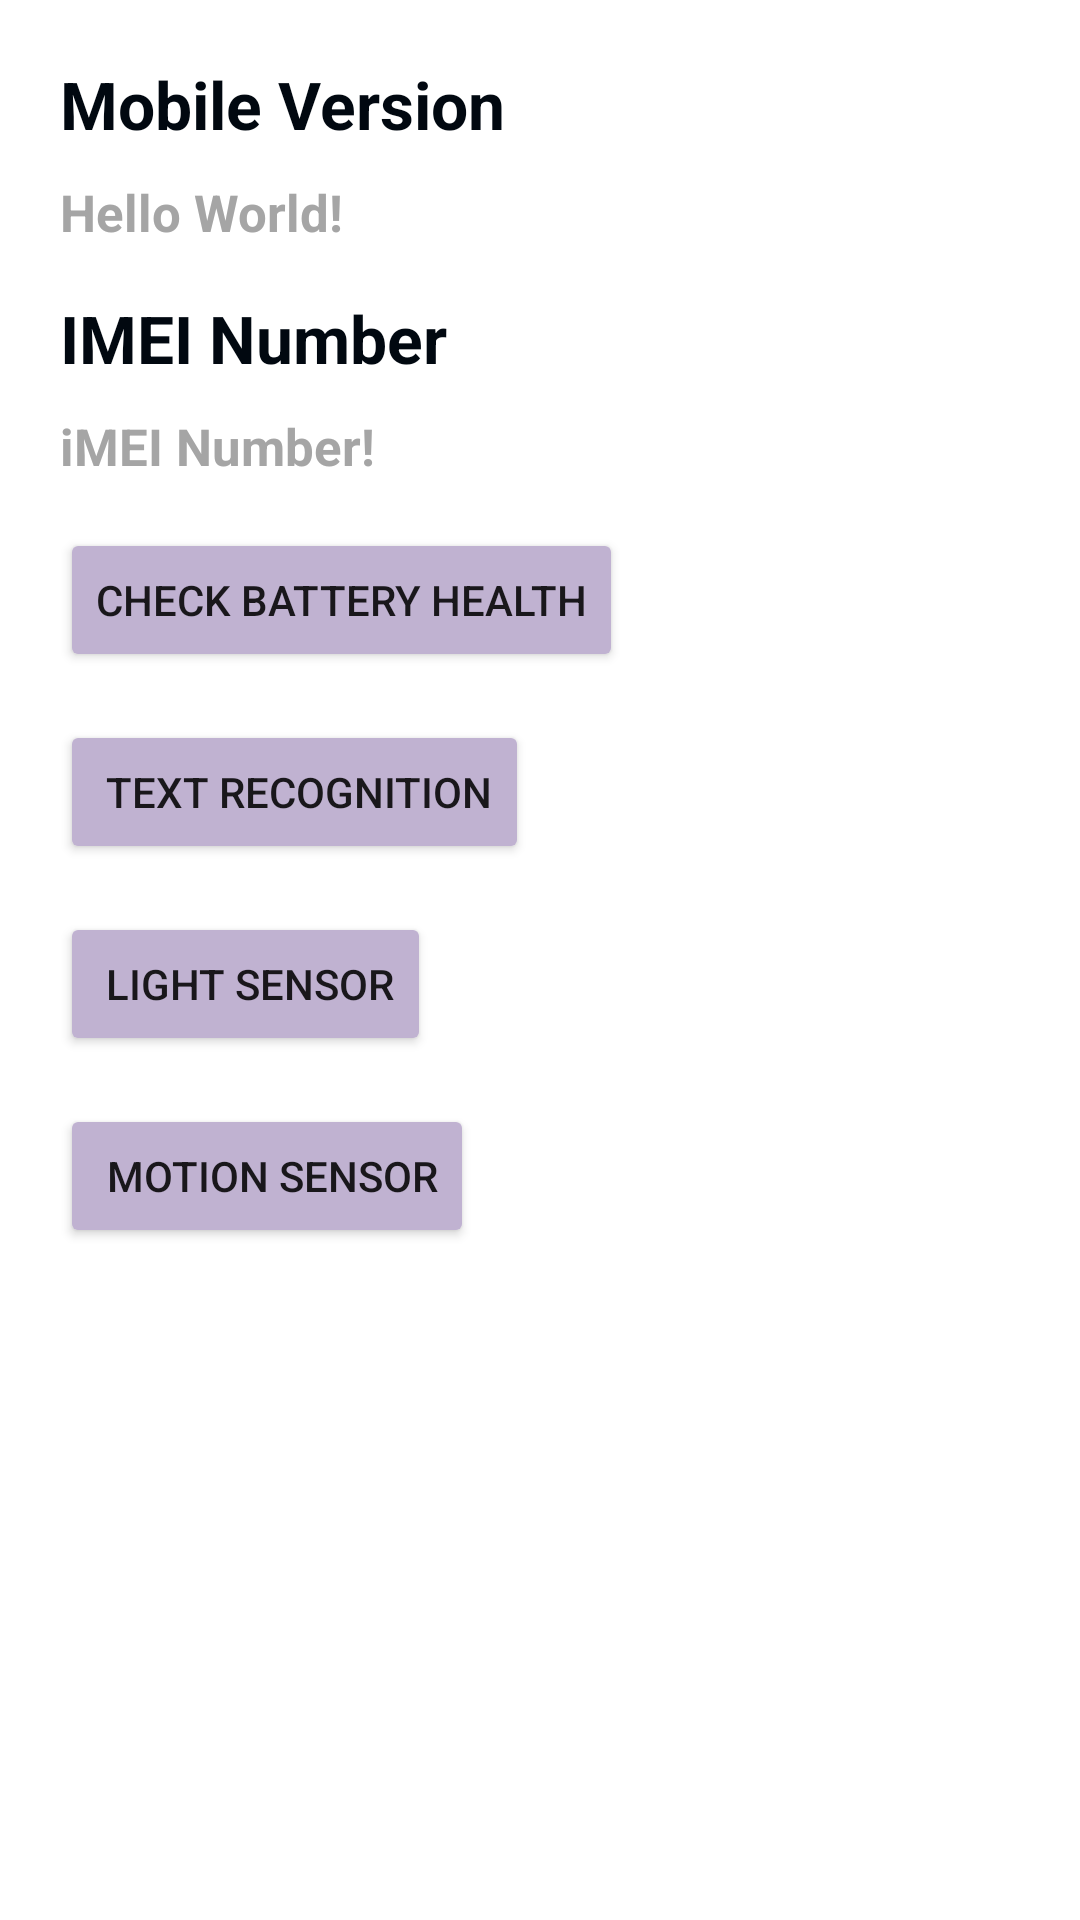

This screen was rendered from an Android layout file. Write that file and the resources it references.
<!-- AndroidManifest.xml: application theme Theme.DiagnoseSensorsApp -->
<!-- res/layout/main_activity.xml -->
<?xml version="1.0" encoding="utf-8"?>
<ScrollView xmlns:android="http://schemas.android.com/apk/res/android"
    xmlns:app="http://schemas.android.com/apk/res-auto"
    xmlns:tools="http://schemas.android.com/tools"
    android:layout_width="match_parent"
    android:layout_height="match_parent"
    android:background="@color/white"

    tools:context=".MainActivity">
<LinearLayout
    android:layout_width="match_parent"
    android:layout_height="match_parent"
    android:background="@color/white"
    android:layout_margin="20dp"
    android:orientation="vertical">
    <TextView
        android:id="@+id/tv_title"
        android:layout_width="wrap_content"
        android:layout_height="wrap_content"
        android:textColor="#010810"
        android:text="Mobile Version"
        android:layout_centerInParent="true"
        android:textStyle="bold"
        android:textSize="22dp"
        />

    <TextView
        android:id="@+id/tv"
        android:layout_width="wrap_content"
        android:layout_height="wrap_content"
        android:textColor="#A5A5A5"
        android:text="Hello World!"
        android:layout_centerInParent="true"
        android:textStyle="bold"
        android:textSize="17dp"
        android:layout_marginTop="10dp"

        />

    <TextView
        android:id="@+id/tv_title2"
        android:layout_width="wrap_content"
        android:layout_height="wrap_content"
        android:textColor="#010810"
        android:text="IMEI Number"
        android:layout_centerInParent="true"
        android:textStyle="bold"
        android:textSize="22dp"
        android:layout_marginTop="16dp"
        />
    <TextView
        android:id="@+id/tv_imei"
        android:layout_width="wrap_content"
        android:layout_height="wrap_content"
        android:textColor="#A5A5A5"
        android:text="iMEI Number!"
        android:layout_centerInParent="true"
        android:layout_marginTop="10dp"
        android:textStyle="bold"
        android:textSize="17dp"/>


    <Button
        android:id="@+id/buttonBatteryHealth"
        android:layout_width="wrap_content"
        android:layout_height="wrap_content"
        android:layout_below="@+id/textViewBatteryHealth"
        android:layout_centerHorizontal="true"
        android:layout_marginTop="16dp"
        android:backgroundTint="@color/purple_200"
        android:text="Check battery Health" />
    <Button
        android:id="@+id/txtRecoginition_btn"
        android:layout_width="wrap_content"
        android:layout_height="wrap_content"
        android:text=" Text Recognition"
    android:layout_marginTop="16dp"
        android:backgroundTint="@color/purple_200"
    />
    <Button
        android:id="@+id/lightSensor_btn"
        android:layout_width="wrap_content"
        android:layout_height="wrap_content"
        android:text=" Light Sensor"
        android:layout_marginTop="16dp"
        android:backgroundTint="@color/purple_200"
        />
    <Button
        android:id="@+id/motionSensor_btn"
        android:layout_width="wrap_content"
        android:layout_height="wrap_content"
        android:text=" Motion Sensor"
        android:layout_marginTop="16dp"
        android:backgroundTint="@color/purple_200"
        />
</LinearLayout>
 </ScrollView>
<!-- resources referenced by this layout -->
<resources>
  <color name="purple_200">#C0B2D1</color>
  <color name="white">#FFFFFFFF</color>
  <style name="Theme.DiagnoseSensorsApp" parent="Theme.MaterialComponents.DayNight.DarkActionBar">
          
          <item name="colorPrimary">@color/purple_500</item>
          <item name="colorPrimaryVariant">@color/purple_700</item>
          <item name="colorOnPrimary">@color/white</item>
          
          <item name="colorSecondary">@color/teal_200</item>
          <item name="colorSecondaryVariant">@color/teal_700</item>
          <item name="colorOnSecondary">@color/black</item>
          
          <item name="android:statusBarColor" tools:targetApi="l">?attr/colorPrimaryVariant</item>
          
      </style>
  <color name="purple_500">#C0B2D1</color>
  <color name="purple_700">#C0B2D1</color>
  <color name="teal_200">#FF03DAC5</color>
  <color name="teal_700">#FF018786</color>
  <color name="black">#FF000000</color>
</resources>
